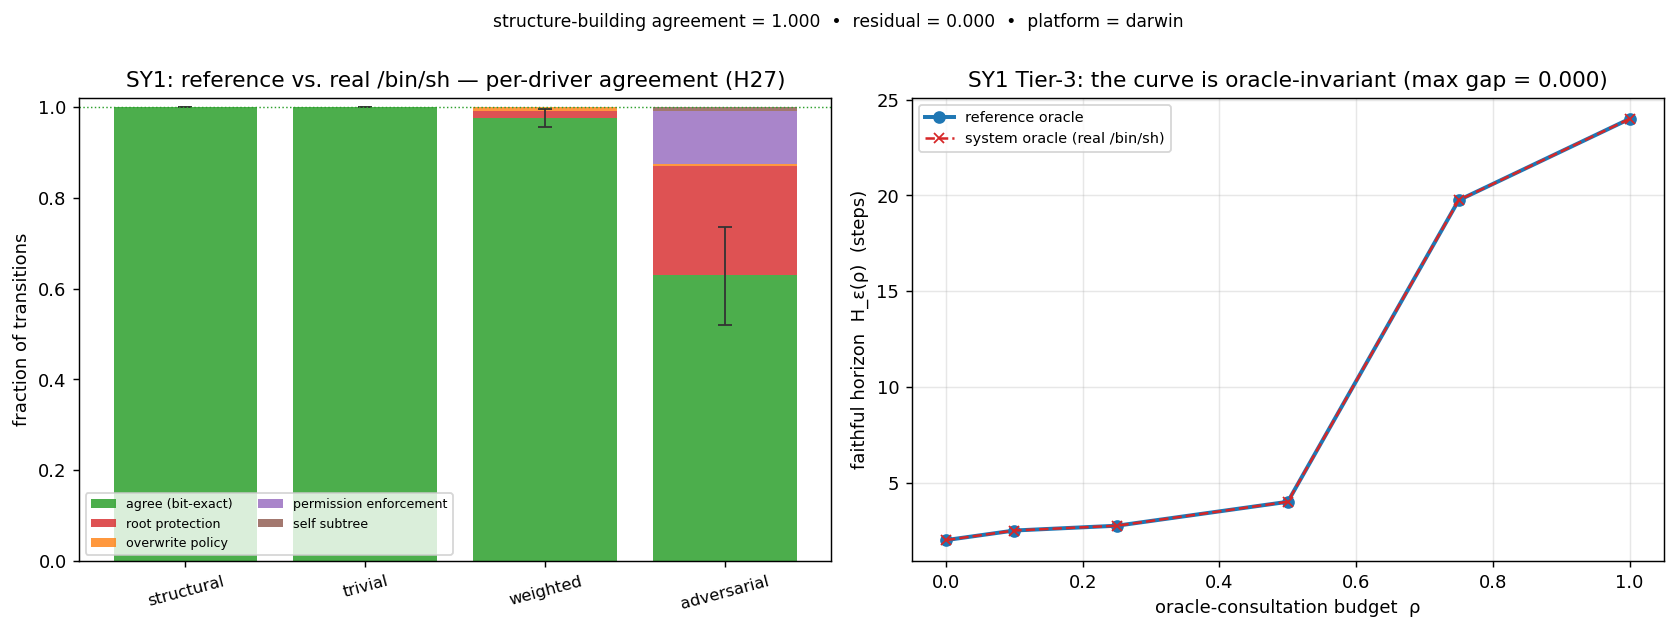

Data behind this chart, as committed beside it:
panel, key, driver, rho, n, agree_rate, ci_lo, ci_hi, h_ref, h_sys, detail
meta, platform, darwin, , , , , , , , available=True
tier1, exhaustive, all, , 895, 0.8324, , , , , residual=0;modeled=254/254
tier1_family, append, , , 25, 1, , , , , 
tier1_family, cat, , , 25, 1, , , , , 
tier1_family, cd, , , 31, 1, , , , , 
tier1_family, chmod, , , 56, 1, , , , , 
tier1_family, cp, , , 336, 0.6994, , , , , 
tier1_family, export, , , 8, 1, , , , , 
tier1_family, ls, , , 31, 1, , , , , 
tier1_family, mkdir, , , 39, 1, , , , , 
tier1_family, mv, , , 168, 0.7560, , , , , 
tier1_family, rm, , , 81, 0.9012, , , , , 
tier1_family, rmdir, , , 31, 1, , , , , 
tier1_family, touch, , , 39, 1, , , , , 
tier1_family, write, , , 25, 1, , , , , 
tier2, driver, structural, , 200, 1, 1, 1, , , agree=200
tier2, driver, trivial, , 200, 1, 1, 1, , , agree=200
tier2, driver, weighted, , 200, 0.9750, 0.9550, 0.9950, , , agree=195;overwrite_policy=2;root_protec…
tier2, driver, adversarial, , 200, 0.6300, 0.5200, 0.7350, , , agree=126;overwrite_policy=1;permission_…
tier3, overlay, structural, 0.0, , , , , 2, 2, gap=0.0000
tier3, overlay, structural, 0.1, , , , , 2.5, 2.5, gap=0.0000
tier3, overlay, structural, 0.25, , , , , 2.75, 2.75, gap=0.0000
tier3, overlay, structural, 0.5, , , , , 4, 4, gap=0.0000
tier3, overlay, structural, 0.75, , , , , 19.75, 19.75, gap=0.0000
tier3, overlay, structural, 1.0, , , , , 24, 24, gap=0.0000
